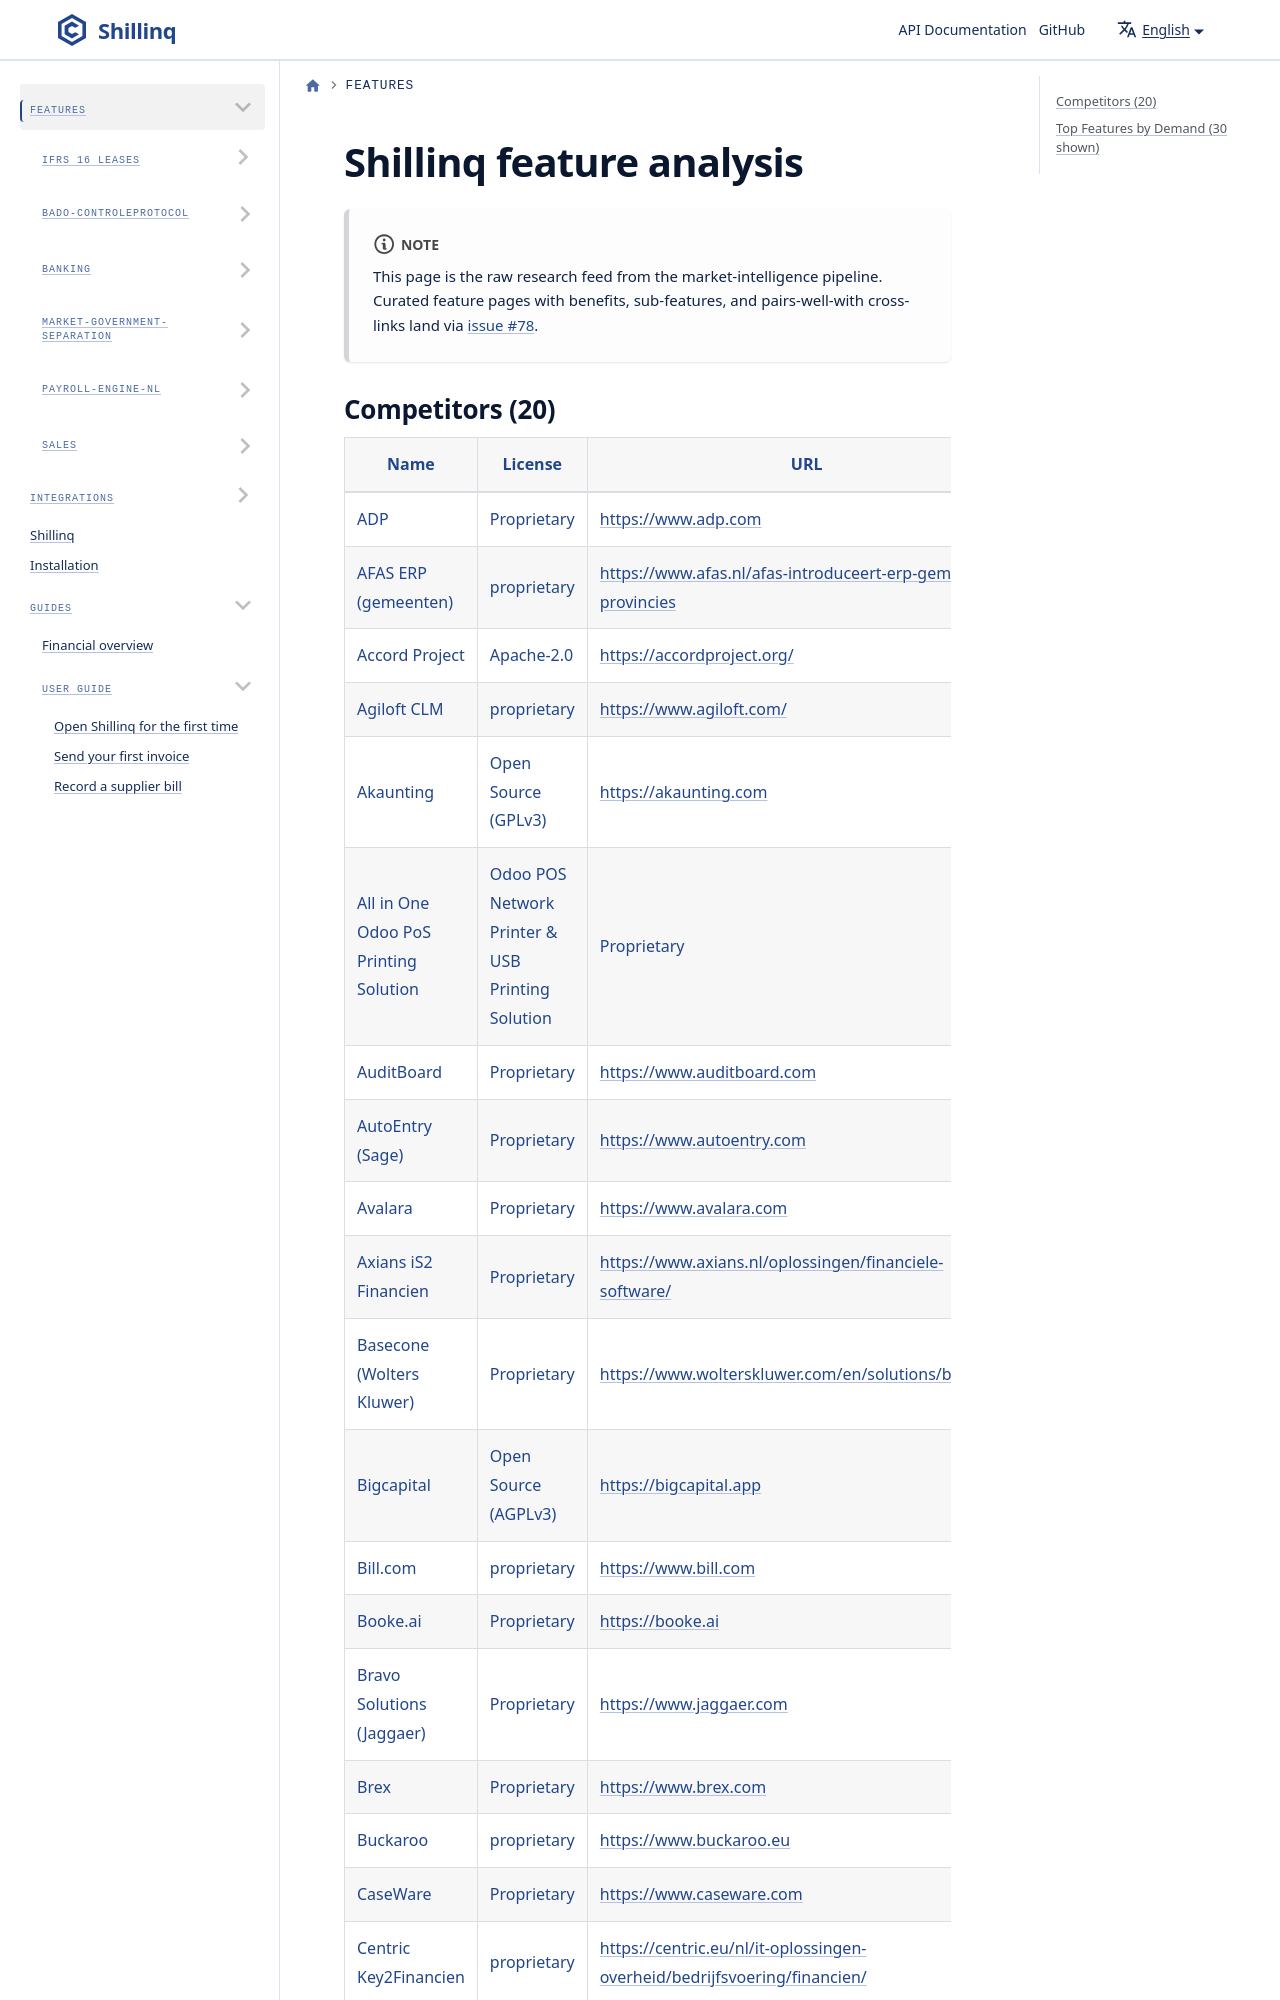

repository: ConductionNL/shillinq · page: docs/Features/index.html · generator: docusaurus

---
sidebar_position: 1
title: Features
description: Market research and feature roadmap for Shillinq, sourced from competitor analysis and tender data. The curated per-feature pages land via issue #78.
---

# Shillinq feature analysis

:::note
This page is the raw research feed from the market-intelligence pipeline. Curated feature pages with benefits, sub-features, and pairs-well-with cross-links land via [issue #78](https://github.com/ConductionNL/shillinq/issues/78).
:::
